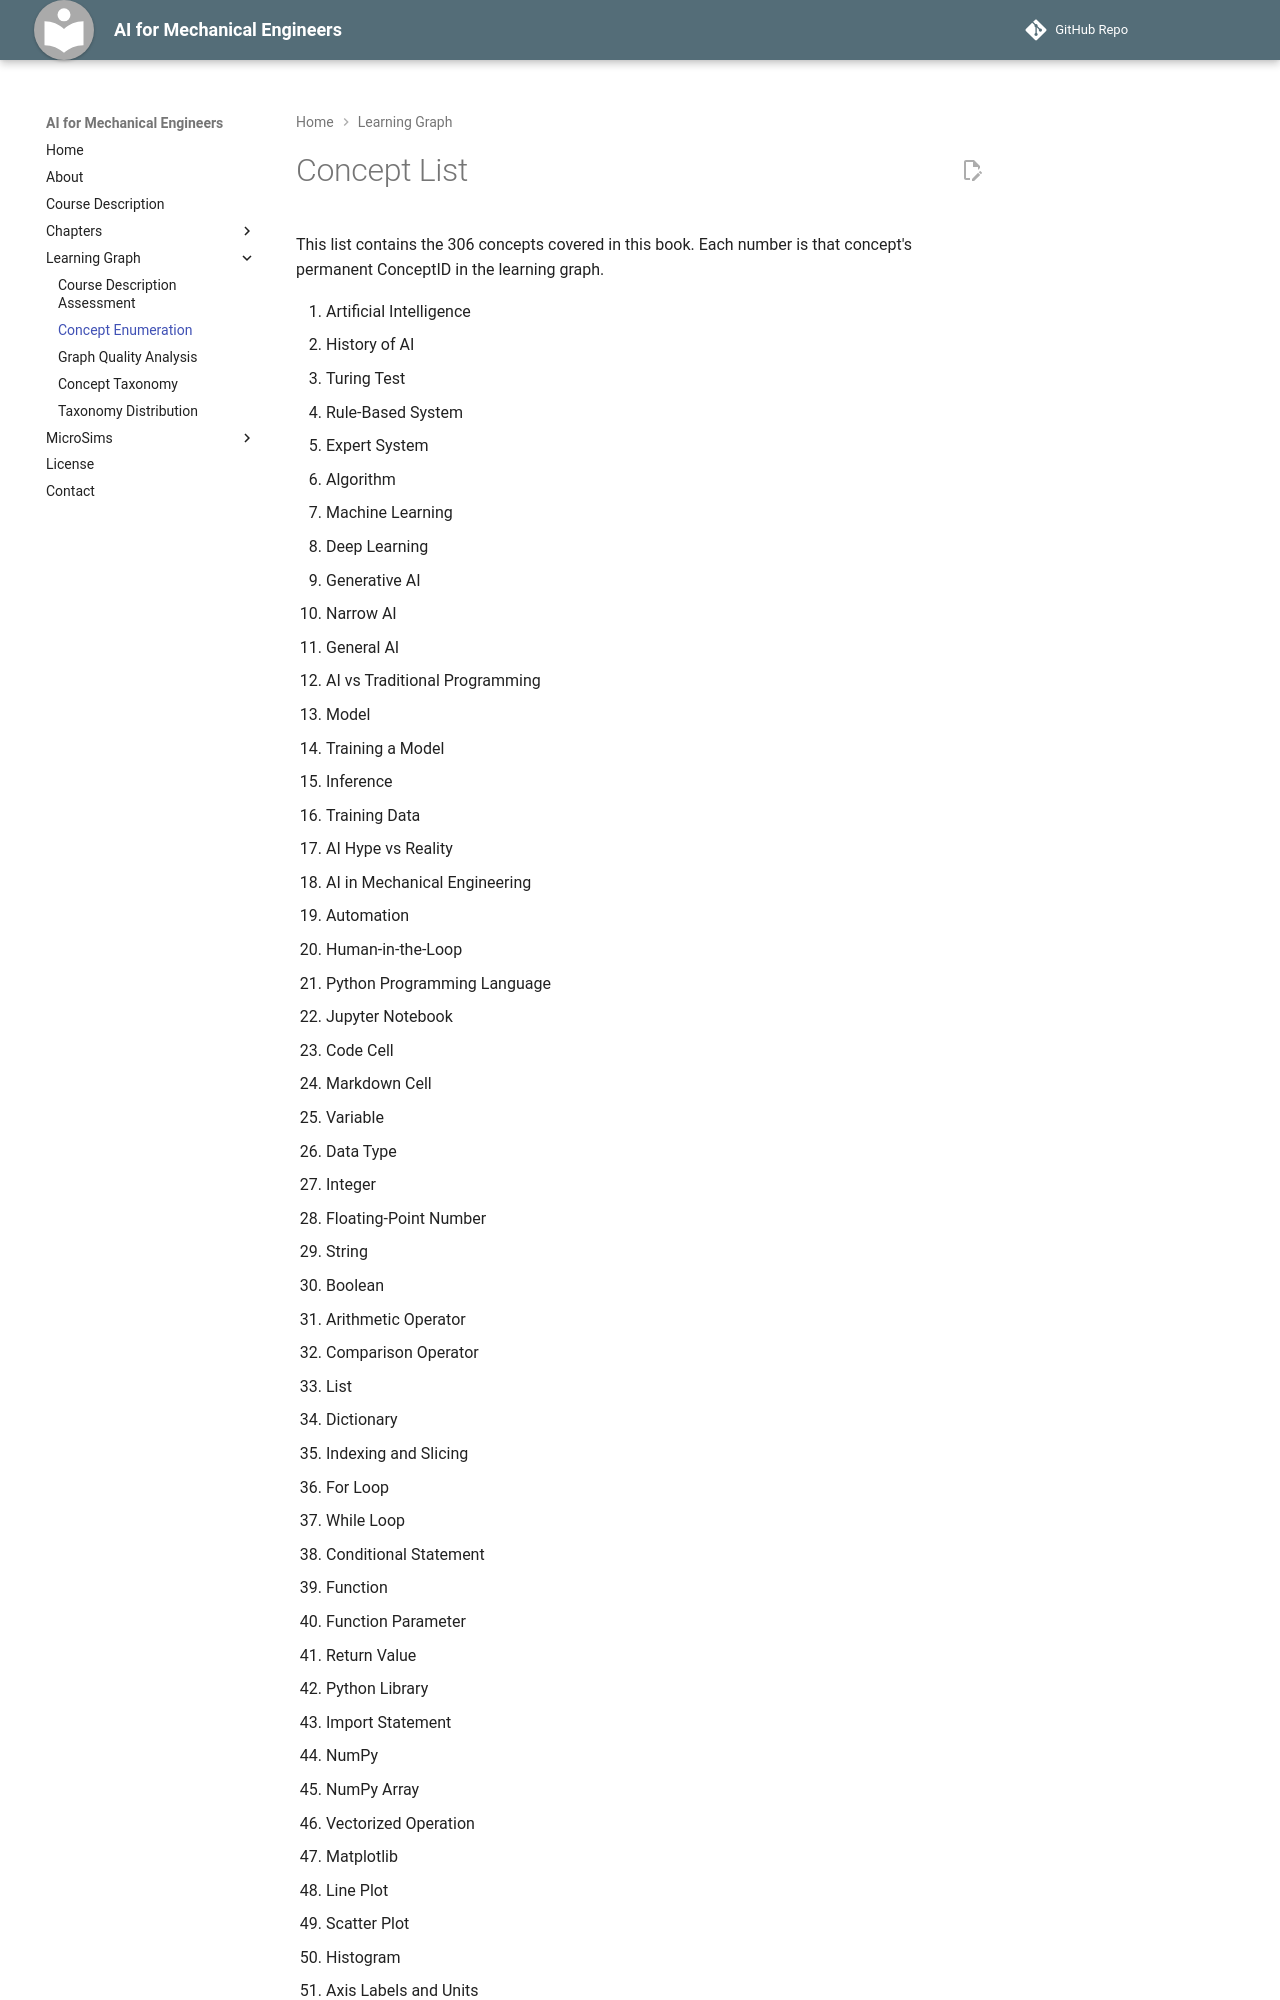

repository: shaseaver25/ai-for-mechanical-engineers · page: learning-graph/concept-list/index.html · generator: mkdocs

---
title: Concept List
description: The numbered list of concepts covered in AI for Mechanical Engineers, used as ConceptIDs in the learning graph
---

# Concept List

This list contains the 306 concepts covered in this book. Each number is that concept's permanent ConceptID in the learning graph.
